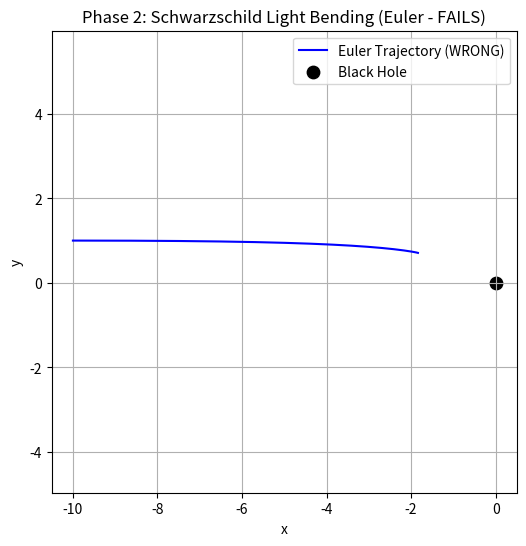

Recreate this plot in Python. (Note: this script raises an exception after producing the figure.)
# ======================================================= 
# Phase 2: Schwarzschild Light Bending - Complete
# Demonstrates General Relativity light bending near a black hole
# =======================================================

import numpy as np
import matplotlib.pyplot as plt
from matplotlib.animation import FuncAnimation, PillowWriter

# -------------------------------
# PART 1: EULER METHOD (Shows Failure)
# -------------------------------
print("=" * 60)
print("PART 1: EULER APPROXIMATION (Demonstrates Instability)")
print("=" * 60)

# Constants
M = 1.0         # Black hole mass (in geometric units)
dt = 0.01       # Time step
steps = 4000    # Number of integration steps

# Initial conditions (photon starting position and velocity)
x, y = -10.0, 1.0
vx, vy = 1.0, 0.0
x_vals_euler = [x]
y_vals_euler = [y]

def schwarzschild_accel(x, y, M):
    r = np.sqrt(x**2 + y**2)
    factor = (1 - 2*M/r)
    ax = -2*M*x/(r**3 * factor)
    ay = -2*M*y/(r**3 * factor)
    return ax, ay

# Euler integration loop
for _ in range(steps):
    r = np.sqrt(x**2 + y**2)
    if r <= 2*M:
        break
    ax, ay = schwarzschild_accel(x, y, M)
    vx += ax * dt
    vy += ay * dt
    x += vx * dt
    y += vy * dt
    x_vals_euler.append(x)
    y_vals_euler.append(y)

print(f"✓ Euler integration complete: {len(x_vals_euler)} points")
print("  Note: Euler method is UNSTABLE and INACCURATE for this problem")

# Plot Euler result
plt.figure(figsize=(6,6))
plt.plot(x_vals_euler, y_vals_euler, color="blue", label="Euler Trajectory (WRONG)")
plt.scatter(0, 0, color="black", s=80, label="Black Hole")
plt.xlabel("x")
plt.ylabel("y")
plt.title("Phase 2: Schwarzschild Light Bending (Euler - FAILS)")
plt.legend()
plt.axis("equal")
plt.grid(True)
plt.savefig("data/phase2_schwarzschild_deflection.png", dpi=300)  # matches README
plt.close()

# Euler Animation
fig, ax = plt.subplots(figsize=(8,8))
ax.set_xlim(-11,11)
ax.set_ylim(-5,5)
ax.set_aspect("equal")
ax.set_title("Phase 2: Euler Approximation (Demonstrates Failure)")
ax.scatter(0,0,color="black", s=80)
line, = ax.plot([], [], lw=2)
point, = ax.plot([], [], "ro")

def update_euler(frame):
    if frame > 0:
        line.set_data(x_vals_euler[:frame], y_vals_euler[:frame])
        point.set_data([x_vals_euler[frame-1]], [y_vals_euler[frame-1]])
    return line, point

ani_euler = FuncAnimation(fig, update_euler, frames=len(x_vals_euler), interval=20)
ani_euler.save("data/phase2_schwarzschild_animation.gif", writer=PillowWriter(fps=30))  # matches README
plt.close()
print("✓ Euler plots saved\n")

# -------------------------------
# PART 2: RK4 METHOD (Correct GR Solution)
# -------------------------------
print("=" * 60)
print("PART 2: RK4 INTEGRATION (Correct General Relativity)")
print("=" * 60)

def schwarzschild_geodesic(u, du, M=1.0):
    """True Schwarzschild null geodesic equation for light"""
    return -u + 3*M*u**2

def rk4_step(u, du, dphi, M=1.0):
    k1 = dphi * schwarzschild_geodesic(u, du, M)
    l1 = dphi * du
    k2 = dphi * schwarzschild_geodesic(u + 0.5*l1, du + 0.5*k1, M)
    l2 = dphi * (du + 0.5*k1)
    k3 = dphi * schwarzschild_geodesic(u + 0.5*l2, du + 0.5*k2, M)
    l3 = dphi * (du + 0.5*k2)
    k4 = dphi * schwarzschild_geodesic(u + l3, du + k3, M)
    l4 = dphi * (du + k3)
    du_new = du + (k1 + 2*k2 + 2*k3 + k4)/6
    u_new = u + (l1 + 2*l2 + 2*l3 + l4)/6
    return u_new, du_new

def integrate_rk4(r0=10.0, b=3.0, M=1.0, dphi=0.001, max_steps=20000):
    u0 = 1.0/r0
    du0 = np.sqrt(1.0/b**2 - u0**2*(1 - 2*M/r0))
    phi_vals, r_vals = [], []
    u, du = u0, du0
    phi = np.pi
    for _ in range(max_steps):
        r = 1/u
        if r <= 1.51*M or r > 50:
            break
        phi_vals.append(phi)
        r_vals.append(r)
        u, du = rk4_step(u, du, dphi, M)
        phi += dphi
    return np.array(phi_vals), np.array(r_vals)

def polar_to_cartesian(phi_vals, r_vals):
    x = r_vals * np.cos(phi_vals)
    y = r_vals * np.sin(phi_vals)
    return x, y

# Run RK4 integration
print("Integrating geodesic equation...")
phi_vals, r_vals = integrate_rk4(r0=10.0, b=3.0)
x_rk4, y_rk4 = polar_to_cartesian(phi_vals, r_vals)

closest_approach = np.min(r_vals)
print(f"✓ RK4 integration complete: {len(x_rk4)} points")
print(f"  Closest approach: {closest_approach:.3f} Rs")  # <-- printed for README update
print("  Photon sphere at: 1.500 Rs")

# Plot RK4 static plot
plt.figure(figsize=(8,8))
plt.plot(x_rk4, y_rk4, color='blue', linewidth=2, label='Light Ray (RK4 - CORRECT)')
plt.scatter(0, 0, color='black', s=100, label='Black Hole', zorder=5)
circle = plt.Circle((0,0), 1.5*M, color='red', fill=False, linestyle='--', linewidth=2, label='Photon Sphere (1.5 Rs)')
plt.gca().add_patch(circle)
plt.xlabel('x (Schwarzschild radii)')
plt.ylabel('y (Schwarzschild radii)')
plt.title('Phase 2: Schwarzschild Light Bending (RK4 - General Relativity)')
plt.legend()
plt.axis('equal')
plt.grid(True, alpha=0.3)
plt.xlim(-12,12)
plt.ylim(-8,8)
plt.savefig('data/phase2_schwarzschild_single_ray.png', dpi=300)  # matches README
plt.close()

# RK4 Animation
fig, ax = plt.subplots(figsize=(8,8))
ax.set_xlim(-12,12)
ax.set_ylim(-8,8)
ax.set_aspect('equal')
ax.scatter(0,0,color='black', s=100, zorder=5)
circle = plt.Circle((0,0), 1.5*M, color='red', fill=False, linestyle='--', linewidth=2)
ax.add_patch(circle)
horizon = plt.Circle((0,0), 2.0*M, color='gray', fill=False, linestyle=':', linewidth=1, alpha=0.5)
ax.add_patch(horizon)
line, = ax.plot([], [], lw=2, color='blue')
point, = ax.plot([], [], 'ro', markersize=8)

def update(frame):
    if frame > 0:
        line.set_data(x_rk4[:frame], y_rk4[:frame])
        point.set_data([x_rk4[frame-1]], [y_rk4[frame-1]])
    return line, point

frames_to_use = list(range(0,len(x_rk4),10))
ani = FuncAnimation(fig, update, frames=frames_to_use, interval=20)
ani.save('data/phase2_schwarzschild_animation.gif', writer=PillowWriter(fps=30))  # matches README
plt.close()

print("✓ RK4 plots saved\n")
